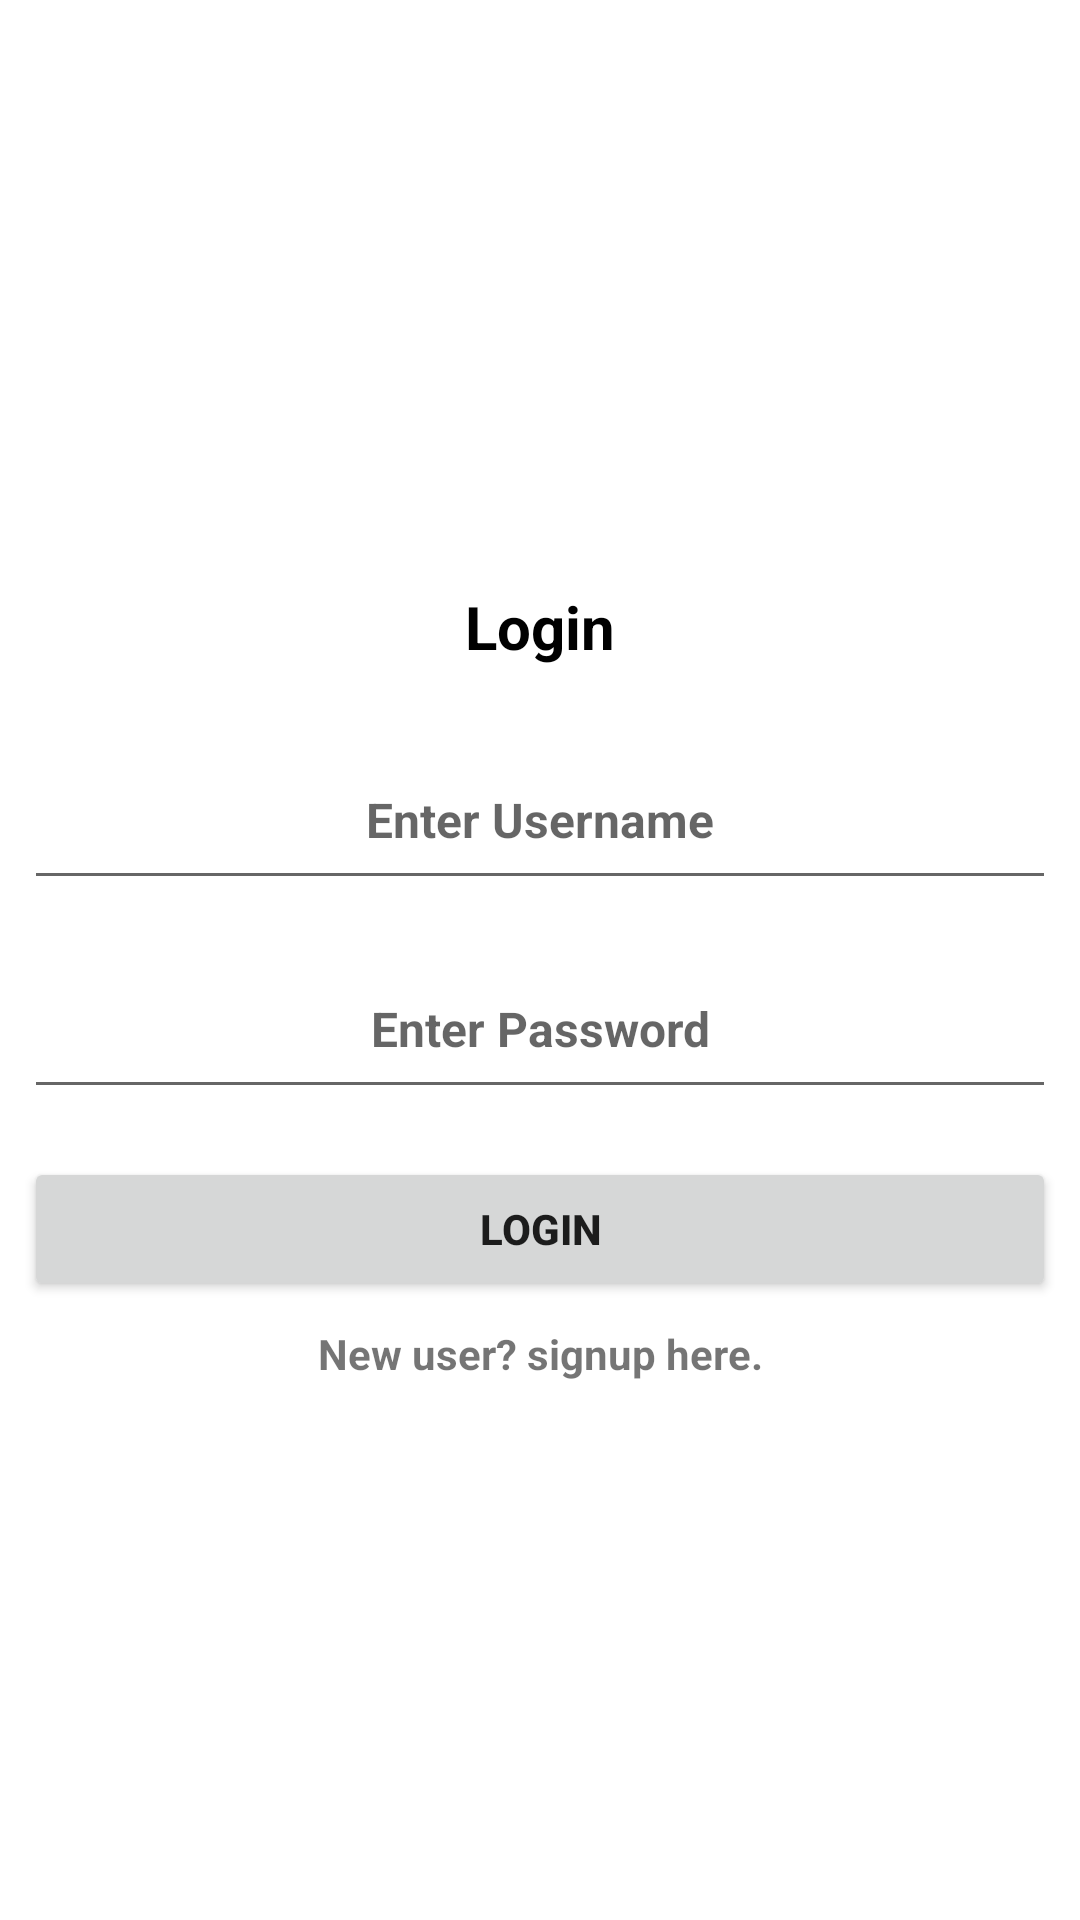

Android layout source for this screen:
<!-- AndroidManifest.xml: application theme Theme.ProjectTracker -->
<!-- res/layout/login_activity.xml -->
<?xml version="1.0" encoding="utf-8"?>
<LinearLayout xmlns:android="http://schemas.android.com/apk/res/android"
    xmlns:tools="http://schemas.android.com/tools"
    android:layout_width="match_parent"
    android:layout_height="match_parent"
    android:gravity="center"
    android:orientation="vertical"
    tools:context=".LoginActivity">

    <TextView
        android:layout_width="match_parent"
        android:layout_height="wrap_content"
        android:layout_margin="8dp"
        android:gravity="center"
        android:padding="8dp"
        android:text="Login"
        android:textColor="@color/black"
        android:textSize="20sp"
        android:textStyle="bold" />

    <EditText
        android:id="@+id/edtUserName"
        android:layout_width="match_parent"
        android:layout_height="wrap_content"
        android:layout_margin="8dp"
        android:gravity="center"
        android:hint="Enter Username"
        android:inputType="text"
        android:padding="16dp"
        android:textSize="16sp"
        android:textStyle="bold" />

    <EditText
        android:id="@+id/edtPassword"
        android:layout_width="match_parent"
        android:layout_height="wrap_content"
        android:layout_margin="8dp"
        android:gravity="center"
        android:hint="Enter Password"
        android:inputType="textPassword"
        android:padding="16dp"
        android:textSize="16sp"
        android:textStyle="bold" />

    <Button
        android:id="@+id/btnLogin"
        android:layout_width="match_parent"
        android:layout_height="wrap_content"
        android:layout_margin="8dp"
        android:gravity="center"
        android:padding="8dp"
        android:text="Login"
        android:textStyle="bold" />

    <TextView
        android:id="@+id/txtSignup"
        android:layout_width="match_parent"
        android:layout_height="wrap_content"
        android:gravity="center"
        android:text="New user? signup here."
        android:textStyle="bold" />

</LinearLayout>
<!-- resources referenced by this layout -->
<resources>
  <style name="Theme.ProjectTracker" parent="Theme.MaterialComponents.DayNight.NoActionBar">
          
          <item name="colorPrimary">#F44336</item>
          <item name="colorPrimaryVariant">#F44336</item>
          <item name="colorOnPrimary">@color/white</item>
          
          <item name="colorSecondary">@color/teal_200</item>
          <item name="colorSecondaryVariant">@color/teal_700</item>
          <item name="colorOnSecondary">@color/black</item>
          
          <item name="android:statusBarColor" tools:targetApi="l">?attr/colorPrimaryVariant</item>
          
      </style>
  <!-- not gathered from this repository: default colours our renderer supplied (Android Studio template values) -->
  <color name="teal_200">#FF03DAC5</color>
  <color name="teal_700">#FF018786</color>
  <color name="black">#FF000000</color>
  <color name="white">#FFFFFFFF</color>
</resources>
